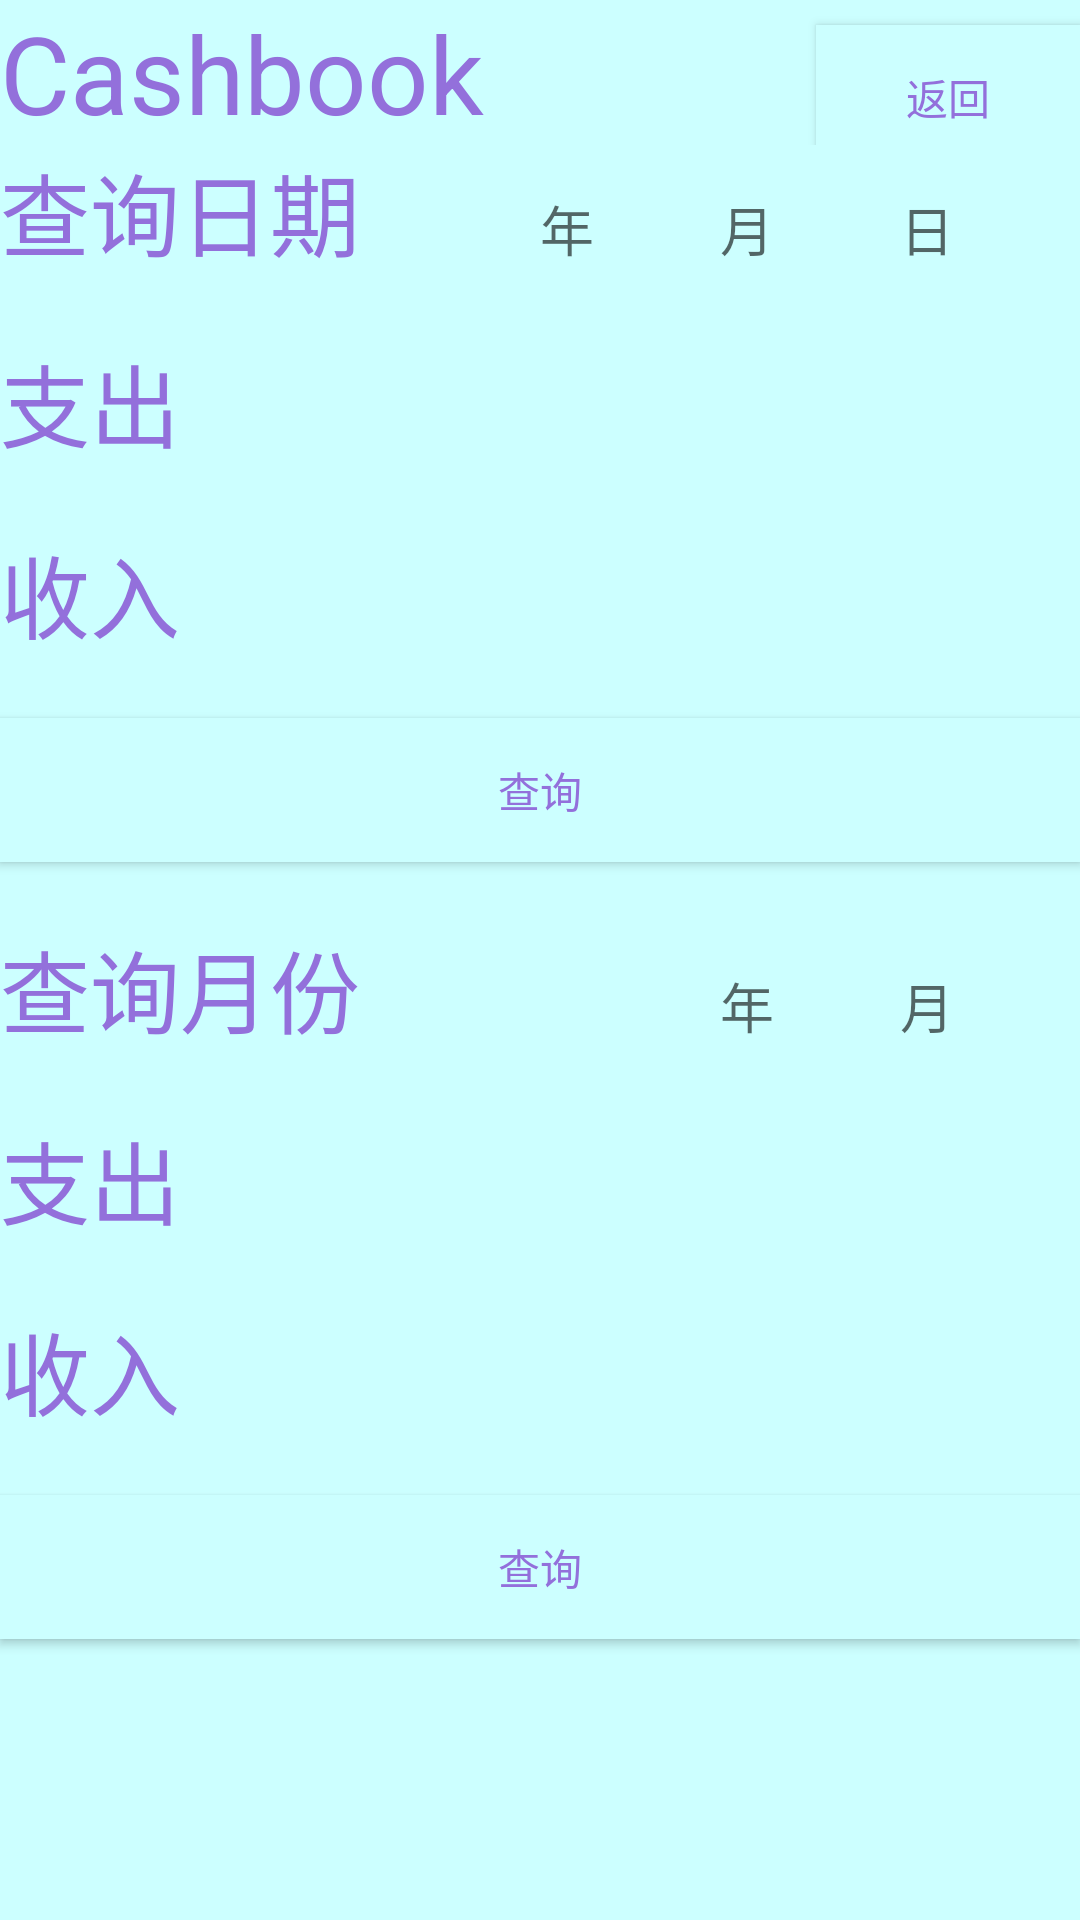

Reconstruct the res/layout file that produces this screen, plus the resources it refers to.
<!-- AndroidManifest.xml: activity theme AppTheme.NoActionBar -->
<!-- res/layout/activity_check.xml -->
<?xml version="1.0" encoding="utf-8"?>
<android.support.design.widget.CoordinatorLayout xmlns:android="http://schemas.android.com/apk/res/android"
    xmlns:app="http://schemas.android.com/apk/res-auto"
    xmlns:tools="http://schemas.android.com/tools"
    android:layout_width="match_parent"
    android:layout_height="match_parent"
    android:orientation="vertical"
    tools:context=".UI.CheckActivity">
    <LinearLayout
        android:layout_width="match_parent"
        android:layout_height="match_parent"
        android:orientation="vertical"
        android:background="@color/bule">

        <include layout="@layout/title_check"/>

        <LinearLayout
            android:layout_width="match_parent"
            android:layout_height="wrap_content"
            android:orientation="horizontal"
            android:background="@color/bule">

            <TextView
                android:textSize="30sp"
                android:layout_width="0dp"
                android:layout_weight="1"
                android:layout_height="wrap_content"
                android:text="查询日期"
                android:background="@color/bule"
                android:textColor="@color/pink"/>

            <EditText
                android:id="@+id/line1_year"
                android:hint="年"
                android:layout_width="60sp"
                android:layout_height="wrap_content"
                android:background="@color/bule"
                android:textColor="@color/pink"/>

            <EditText
                android:id="@+id/line1_month"
                android:hint="月"
                android:layout_width="60sp"
                android:layout_height="wrap_content"
                android:background="@color/bule"
                android:textColor="@color/pink"/>

            <EditText
                android:id="@+id/line1_day"
                android:hint="日"
                android:layout_width="60sp"
                android:layout_height="wrap_content"
                android:background="@color/bule"
                android:textColor="@color/pink"/>
        </LinearLayout>

        <LinearLayout style="@style/check_horizontal_division_line_style" />

        <LinearLayout
            android:layout_width="match_parent"
            android:layout_height="wrap_content"
            android:orientation="horizontal"
            android:background="@color/bule">

            <TextView
                android:layout_width="0sp"
                android:layout_weight="1"
                android:layout_height="wrap_content"
                android:textSize="30sp"
                android:text="支出"
                android:background="@color/bule"
                android:textColor="@color/pink"/>

            <TextView
                android:id="@+id/show_day_out"
                android:layout_width="wrap_content"
                android:layout_height="wrap_content"
                android:background="@color/bule"
                android:textColor="@color/pink"/>

        </LinearLayout>

        <LinearLayout style="@style/check_horizontal_division_line_style" />

        <LinearLayout
            android:layout_width="match_parent"
            android:layout_height="wrap_content"
            android:orientation="horizontal"
            android:background="@color/bule">

            <TextView
                android:layout_width="0sp"
                android:layout_weight="1"
                android:layout_height="wrap_content"
                android:textSize="30sp"
                android:text="收入"
                android:background="@color/bule"
                android:textColor="@color/pink"/>

            <TextView
                android:id="@+id/show_day_in"
                android:layout_width="wrap_content"
                android:layout_height="wrap_content"
                android:background="@color/bule"
                android:textColor="@color/pink"/>


        </LinearLayout>

        <LinearLayout style="@style/check_horizontal_division_line_style" />

        <Button
            android:id="@+id/finish_day_check"
            android:layout_width="match_parent"
            android:layout_height="wrap_content"
            android:text="查询"
            android:background="@color/bule"
            android:textColor="@color/pink"/>

        <LinearLayout style="@style/check_horizontal_division_line_style" />

        <LinearLayout
            android:layout_width="match_parent"
            android:layout_height="wrap_content"
            android:orientation="horizontal"
            android:background="@color/bule">

            <TextView
                android:textSize="30sp"
                android:layout_width="0sp"
                android:layout_weight="1"
                android:layout_height="wrap_content"
                android:text="查询月份"
                android:background="@color/bule"
                android:textColor="@color/pink"/>

            <EditText
                android:id="@+id/line2_year"
                android:hint="年"
                android:layout_width="60sp"
                android:layout_height="wrap_content"
                android:background="@color/bule"
                android:textColor="@color/pink"/>

            <EditText
                android:id="@+id/line2_month"
                android:hint="月"
                android:layout_width="60sp"
                android:layout_height="wrap_content"
                android:background="@color/bule"
                android:textColor="@color/pink"/>

        </LinearLayout>

        <LinearLayout style="@style/check_horizontal_division_line_style" />

        <LinearLayout
            android:layout_width="match_parent"
            android:layout_height="wrap_content"
            android:orientation="horizontal"
            android:background="@color/bule">

            <TextView
                android:layout_width="0sp"
                android:layout_weight="1"
                android:layout_height="wrap_content"
                android:textSize="30sp"
                android:text="支出"
                android:background="@color/bule"
                android:textColor="@color/pink"/>

            <TextView
                android:id="@+id/show_month_out"
                android:layout_width="wrap_content"
                android:layout_height="wrap_content"
                android:background="@color/bule"
                android:textColor="@color/pink"/>

        </LinearLayout>

        <LinearLayout style="@style/check_horizontal_division_line_style" />

        <LinearLayout
            android:layout_width="match_parent"
            android:layout_height="wrap_content"
            android:orientation="horizontal"
            android:background="@color/bule">

            <TextView
                android:layout_width="0sp"
                android:layout_weight="1"
                android:layout_height="wrap_content"
                android:textSize="30sp"
                android:text="收入"
                android:background="@color/bule"
                android:textColor="@color/pink"/>

            <TextView
                android:id="@+id/show_month_in"
                android:layout_width="wrap_content"
                android:layout_height="wrap_content"
                android:background="@color/bule"
                android:textColor="@color/pink"/>


        </LinearLayout>

        <LinearLayout style="@style/check_horizontal_division_line_style" />

        <Button
            android:id="@+id/finish_month_check"
            android:layout_width="match_parent"
            android:layout_height="wrap_content"
            android:text="查询"
            android:background="@color/bule"
            android:textColor="@color/pink"/>


    </LinearLayout>

</android.support.design.widget.CoordinatorLayout>
<!-- res/layout/title_check.xml (included above) -->
<?xml version="1.0" encoding="utf-8"?>
<LinearLayout xmlns:android="http://schemas.android.com/apk/res/android"
    android:layout_width="match_parent"
    android:layout_height="wrap_content"
    android:background="@color/bule">

    <TextView
        android:textSize="36dp"
        android:id="@+id/title_text"
        android:layout_width="0dp"
        android:layout_weight="1"
        android:text="Cashbook"
        android:layout_height="wrap_content"
        android:background="@color/bule"
        android:textColor="@color/pink"/>

    <Button
        android:id="@+id/back"
        android:text="返回"
        android:layout_width="wrap_content"
        android:layout_height="wrap_content"
        android:background="@color/bule"
        android:textColor="@color/pink"/>
</LinearLayout>
<!-- resources referenced by this layout -->
<resources>
  <color name="bule">#CCFFFF</color>
  <color name="pink">#9370DB</color>
  <style name="check_horizontal_division_line_style">
          <item name="android:layout_width">match_parent</item>
          <item name="android:layout_height">20dp</item>
          <item name="android:orientation">horizontal</item>
          <item name="android:background">@color/bule</item>
      </style>
  <style name="AppTheme.NoActionBar">
          <item name="windowActionBar">false</item>
          <item name="windowNoTitle">true</item>
      </style>
</resources>
